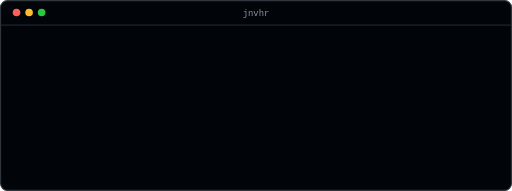
t = 0.00 s
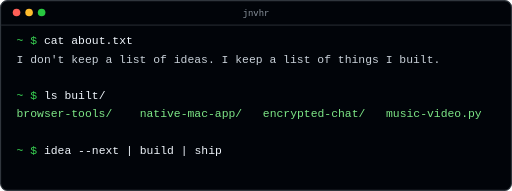
t = 6.91 s
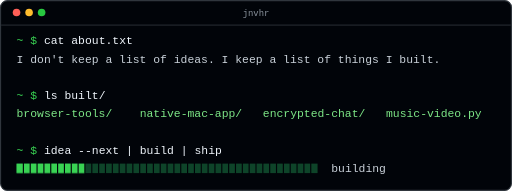
t = 7.81 s
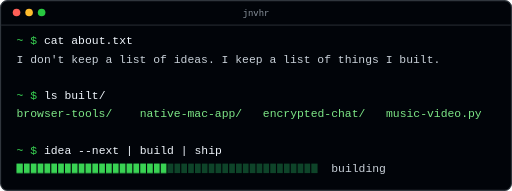
t = 8.71 s
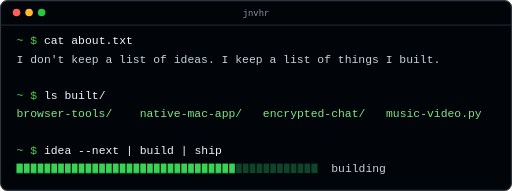
t = 9.61 s

The animated SVG that drew these frames (rendered in a browser with its animation timeline set to each time). Animation: 5 CSS @keyframes rules; frames cover the first 9.61 s, repeats indefinitely.

<svg xmlns="http://www.w3.org/2000/svg" viewBox="0 0 898 335" width="898" height="335" role="img" aria-label="A terminal session" xml:space="preserve"><title>A terminal session</title><style>text{font:20px ui-monospace,SFMono-Regular,"SF Mono",Menlo,Consolas,"Liberation Mono",monospace;white-space:pre}.k{animation:key .01s linear backwards}@keyframes key{from{fill-opacity:0}}.o{animation:out .3s ease-out backwards}@keyframes out{from{opacity:0}}.run{transform-origin:29px 0;animation:run 5.0s steps(44) infinite backwards}@keyframes run{0%{transform:scaleX(0)}72%,100%{transform:scaleX(1)}}.busy{animation:busy 5.0s steps(1) infinite}@keyframes busy{0%{fill-opacity:1}72%,100%{fill-opacity:0}}.done{animation:done 5.0s steps(1) infinite}@keyframes done{0%{fill-opacity:0}72%,100%{fill-opacity:1}}@media (prefers-reduced-motion:reduce){*{animation:none!important}}</style><rect x="1" y="1" width="896" height="333" rx="12" fill="#010409" stroke="#30363d" stroke-width="2"/><path d="M2 44H896" stroke="#30363d" stroke-width="1.5"/><circle cx="29" cy="22" r="6.67" fill="#ff5f57"/><circle cx="51" cy="22" r="6.67" fill="#febc2e"/><circle cx="73" cy="22" r="6.67" fill="#28c840"/><text x="449" y="27.6" text-anchor="middle" fill="#8b949e" style="font-size:15.6px">jnvhr</text><text x="29" y="78"><tspan class="k" fill="#39d353" style="animation-delay:0.5s">~ $ </tspan><tspan fill="#f0f6fc"><tspan class="k" style="animation-delay:0.75s">c</tspan><tspan class="k" style="animation-delay:0.81s">a</tspan><tspan class="k" style="animation-delay:0.86s">t</tspan><tspan class="k" style="animation-delay:0.92s"> </tspan><tspan class="k" style="animation-delay:0.97s">a</tspan><tspan class="k" style="animation-delay:1.02s">b</tspan><tspan class="k" style="animation-delay:1.08s">o</tspan><tspan class="k" style="animation-delay:1.14s">u</tspan><tspan class="k" style="animation-delay:1.19s">t</tspan><tspan class="k" style="animation-delay:1.25s">.</tspan><tspan class="k" style="animation-delay:1.3s">t</tspan><tspan class="k" style="animation-delay:1.35s">x</tspan><tspan class="k" style="animation-delay:1.41s">t</tspan></tspan></text><text class="o" style="animation-delay:1.76s" x="29" y="110" fill="#c9d1d9">I don&#x27;t keep a list of ideas. I keep a list of things I built.</text><text x="29" y="174"><tspan class="k" fill="#39d353" style="animation-delay:2.82s">~ $ </tspan><tspan fill="#f0f6fc"><tspan class="k" style="animation-delay:3.07s">l</tspan><tspan class="k" style="animation-delay:3.13s">s</tspan><tspan class="k" style="animation-delay:3.18s"> </tspan><tspan class="k" style="animation-delay:3.24s">b</tspan><tspan class="k" style="animation-delay:3.29s">u</tspan><tspan class="k" style="animation-delay:3.35s">i</tspan><tspan class="k" style="animation-delay:3.4s">l</tspan><tspan class="k" style="animation-delay:3.46s">t</tspan><tspan class="k" style="animation-delay:3.51s">/</tspan></tspan></text><text class="o" style="animation-delay:3.87s" x="29" y="206" fill="#7ee787">browser-tools/</text><text class="o" style="animation-delay:3.87s" x="245" y="206" fill="#7ee787">native-mac-app/</text><text class="o" style="animation-delay:3.87s" x="461" y="206" fill="#7ee787">encrypted-chat/</text><text class="o" style="animation-delay:3.87s" x="677" y="206" fill="#7ee787">music-video.py</text><text x="29" y="270"><tspan class="k" fill="#39d353" style="animation-delay:4.93s">~ $ </tspan><tspan fill="#f0f6fc"><tspan class="k" style="animation-delay:5.18s">i</tspan><tspan class="k" style="animation-delay:5.23s">d</tspan><tspan class="k" style="animation-delay:5.29s">e</tspan><tspan class="k" style="animation-delay:5.34s">a</tspan><tspan class="k" style="animation-delay:5.4s"> </tspan><tspan class="k" style="animation-delay:5.46s">-</tspan><tspan class="k" style="animation-delay:5.51s">-</tspan><tspan class="k" style="animation-delay:5.56s">n</tspan><tspan class="k" style="animation-delay:5.62s">e</tspan><tspan class="k" style="animation-delay:5.67s">x</tspan><tspan class="k" style="animation-delay:5.73s">t</tspan><tspan class="k" style="animation-delay:5.79s"> </tspan><tspan class="k" style="animation-delay:5.84s">|</tspan><tspan class="k" style="animation-delay:5.89s"> </tspan><tspan class="k" style="animation-delay:5.95s">b</tspan><tspan class="k" style="animation-delay:6s">u</tspan><tspan class="k" style="animation-delay:6.06s">i</tspan><tspan class="k" style="animation-delay:6.12s">l</tspan><tspan class="k" style="animation-delay:6.17s">d</tspan><tspan class="k" style="animation-delay:6.22s"> </tspan><tspan class="k" style="animation-delay:6.28s">|</tspan><tspan class="k" style="animation-delay:6.33s"> </tspan><tspan class="k" style="animation-delay:6.39s">s</tspan><tspan class="k" style="animation-delay:6.44s">h</tspan><tspan class="k" style="animation-delay:6.5s">i</tspan><tspan class="k" style="animation-delay:6.55s">p</tspan></tspan></text><g class="o" style="animation-delay:6.91s"><rect x="29" y="287" width="528" height="16.6" fill="#0e4429"/><rect class="run" style="animation-delay:6.91s" x="29" y="287" width="528" height="16.6" fill="#39d353" transform="translate(29 0) scale(.67 1) translate(-29 0)"/><path d="M41 286v18.6M53 286v18.6M65 286v18.6M77 286v18.6M89 286v18.6M101 286v18.6M113 286v18.6M125 286v18.6M137 286v18.6M149 286v18.6M161 286v18.6M173 286v18.6M185 286v18.6M197 286v18.6M209 286v18.6M221 286v18.6M233 286v18.6M245 286v18.6M257 286v18.6M269 286v18.6M281 286v18.6M293 286v18.6M305 286v18.6M317 286v18.6M329 286v18.6M341 286v18.6M353 286v18.6M365 286v18.6M377 286v18.6M389 286v18.6M401 286v18.6M413 286v18.6M425 286v18.6M437 286v18.6M449 286v18.6M461 286v18.6M473 286v18.6M485 286v18.6M497 286v18.6M509 286v18.6M521 286v18.6M533 286v18.6M545 286v18.6" stroke="#010409" stroke-width="2"/><text class="busy" style="animation-delay:6.91s" x="581" y="302" fill="#c9d1d9">building</text><text class="done" style="animation-delay:6.91s" x="581" y="302" fill="#39d353" fill-opacity="0">shipped</text></g></svg>
